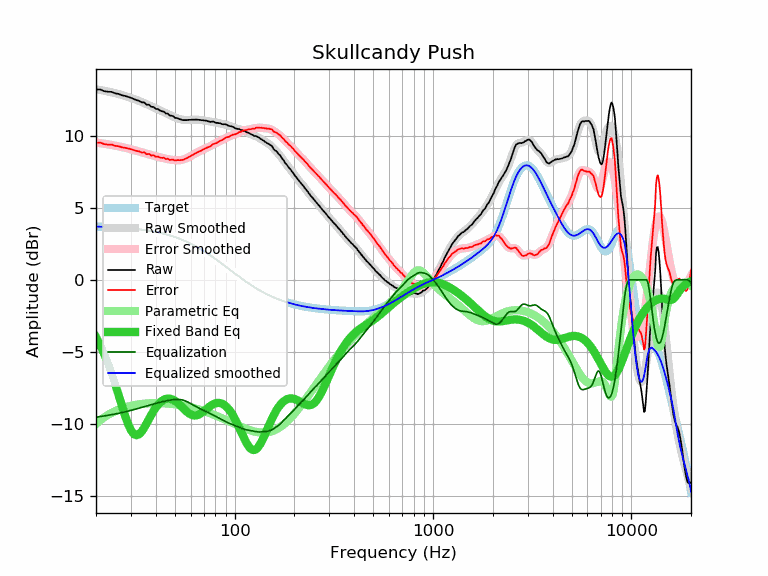

The table this chart was drawn from, first rows:
frequency, raw, error, smoothed, error_smoothed, equalization, parametric_eq, equalized_raw, equalized_smoothed, target
20, 13.22, 9.52, 13.23, 9.54, -9.54, -3.98, 3.69, 3.70, 3.70
21, 13.22, 9.53, 13.18, 9.49, -9.49, -4.54, 3.73, 3.69, 3.69
22, 13.10, 9.42, 13.13, 9.45, -9.45, -5.15, 3.65, 3.68, 3.68
23, 13.06, 9.39, 13.08, 9.41, -9.41, -5.81, 3.65, 3.67, 3.67
24, 13.05, 9.39, 13.02, 9.36, -9.36, -6.51, 3.69, 3.66, 3.66
25, 12.95, 9.31, 12.96, 9.32, -9.32, -7.25, 3.64, 3.65, 3.65
26, 12.91, 9.28, 12.90, 9.27, -9.27, -8.00, 3.64, 3.63, 3.63
27, 12.82, 9.20, 12.84, 9.22, -9.22, -8.73, 3.60, 3.62, 3.62
28, 12.77, 9.17, 12.77, 9.17, -9.17, -9.42, 3.60, 3.60, 3.60
29, 12.71, 9.13, 12.70, 9.12, -9.12, -10.00, 3.59, 3.59, 3.59
30, 12.64, 9.07, 12.63, 9.07, -9.07, -10.44, 3.57, 3.57, 3.57
31, 12.56, 9.01, 12.56, 9.02, -9.02, -10.71, 3.55, 3.55, 3.55
32, 12.48, 8.95, 12.49, 8.96, -8.96, -10.79, 3.52, 3.53, 3.53
33, 12.43, 8.92, 12.42, 8.91, -8.91, -10.72, 3.52, 3.51, 3.51
34, 12.32, 8.83, 12.35, 8.86, -8.86, -10.53, 3.46, 3.49, 3.49
35, 12.32, 8.86, 12.27, 8.81, -8.81, -10.27, 3.51, 3.46, 3.46
36, 12.16, 8.72, 12.20, 8.76, -8.76, -9.97, 3.40, 3.44, 3.44
37, 12.16, 8.75, 12.12, 8.71, -8.71, -9.66, 3.45, 3.41, 3.41
38, 12.01, 8.63, 12.05, 8.67, -8.67, -9.37, 3.35, 3.39, 3.39
39, 12.01, 8.65, 11.98, 8.62, -8.62, -9.11, 3.39, 3.36, 3.36
40, 11.87, 8.54, 11.91, 8.58, -8.58, -8.88, 3.29, 3.33, 3.33
41, 11.86, 8.56, 11.84, 8.54, -8.54, -8.68, 3.32, 3.30, 3.30
42, 11.76, 8.49, 11.77, 8.51, -8.51, -8.53, 3.25, 3.27, 3.27
43, 11.70, 8.47, 11.71, 8.47, -8.47, -8.41, 3.23, 3.23, 3.23
44, 11.68, 8.48, 11.64, 8.44, -8.44, -8.32, 3.24, 3.20, 3.20
45, 11.55, 8.39, 11.58, 8.41, -8.41, -8.27, 3.14, 3.16, 3.16
46, 11.54, 8.41, 11.51, 8.38, -8.38, -8.25, 3.16, 3.13, 3.13
47, 11.41, 8.32, 11.45, 8.36, -8.36, -8.25, 3.05, 3.09, 3.09
48, 11.40, 8.35, 11.39, 8.34, -8.34, -8.28, 3.06, 3.05, 3.05
49, 11.36, 8.35, 11.33, 8.32, -8.32, -8.34, 3.04, 3.01, 3.01
50, 11.25, 8.28, 11.28, 8.31, -8.31, -8.41, 2.94, 2.97, 2.97
51, 11.24, 8.31, 11.23, 8.30, -8.30, -8.49, 2.94, 2.93, 2.93
52, 11.20, 8.31, 11.19, 8.30, -8.30, -8.59, 2.90, 2.89, 2.89
53, 11.15, 8.31, 11.16, 8.31, -8.31, -8.70, 2.84, 2.84, 2.84
54, 11.12, 8.32, 11.13, 8.33, -8.33, -8.81, 2.79, 2.80, 2.80
55, 11.09, 8.34, 11.11, 8.36, -8.36, -8.92, 2.73, 2.75, 2.75
56, 11.09, 8.38, 11.10, 8.39, -8.39, -9.02, 2.70, 2.71, 2.71
57, 11.09, 8.43, 11.10, 8.44, -8.44, -9.12, 2.65, 2.66, 2.66
58, 11.10, 8.49, 11.10, 8.49, -8.49, -9.21, 2.62, 2.61, 2.61
59, 11.11, 8.55, 11.10, 8.54, -8.54, -9.28, 2.57, 2.56, 2.56
60, 11.11, 8.60, 11.11, 8.59, -8.59, -9.34, 2.52, 2.51, 2.51
61, 11.12, 8.66, 11.11, 8.65, -8.65, -9.39, 2.47, 2.46, 2.46
62, 11.12, 8.71, 11.12, 8.71, -8.71, -9.41, 2.42, 2.41, 2.41
63, 11.12, 8.76, 11.12, 8.76, -8.76, -9.42, 2.36, 2.36, 2.36
64, 11.13, 8.82, 11.12, 8.81, -8.81, -9.41, 2.32, 2.31, 2.31
65, 11.12, 8.86, 11.12, 8.86, -8.86, -9.39, 2.26, 2.26, 2.26
66, 11.11, 8.91, 11.11, 8.91, -8.91, -9.35, 2.21, 2.21, 2.21
67, 11.10, 8.95, 11.10, 8.95, -8.95, -9.30, 2.15, 2.15, 2.15
68, 11.08, 8.98, 11.09, 8.99, -8.99, -9.25, 2.09, 2.10, 2.10
69, 11.09, 9.04, 11.08, 9.03, -9.03, -9.18, 2.06, 2.05, 2.05
70, 11.06, 9.07, 11.07, 9.07, -9.07, -9.11, 1.99, 1.99, 1.99
71, 11.06, 9.12, 11.05, 9.11, -9.11, -9.05, 1.95, 1.94, 1.94
72, 11.05, 9.17, 11.04, 9.15, -9.15, -8.98, 1.90, 1.88, 1.88
73, 11.02, 9.19, 11.02, 9.19, -9.19, -8.91, 1.83, 1.83, 1.83
74, 11.00, 9.23, 11.01, 9.24, -9.24, -8.84, 1.77, 1.78, 1.78
75, 10.98, 9.26, 11.00, 9.28, -9.28, -8.78, 1.70, 1.72, 1.72
76, 10.96, 9.29, 10.98, 9.32, -9.32, -8.73, 1.64, 1.67, 1.67
77, 10.99, 9.38, 10.97, 9.36, -9.36, -8.68, 1.63, 1.61, 1.61
78, 10.99, 9.43, 10.96, 9.40, -9.40, -8.64, 1.59, 1.56, 1.56
79, 10.95, 9.45, 10.94, 9.44, -9.44, -8.60, 1.51, 1.50, 1.50
... 553 more rows
